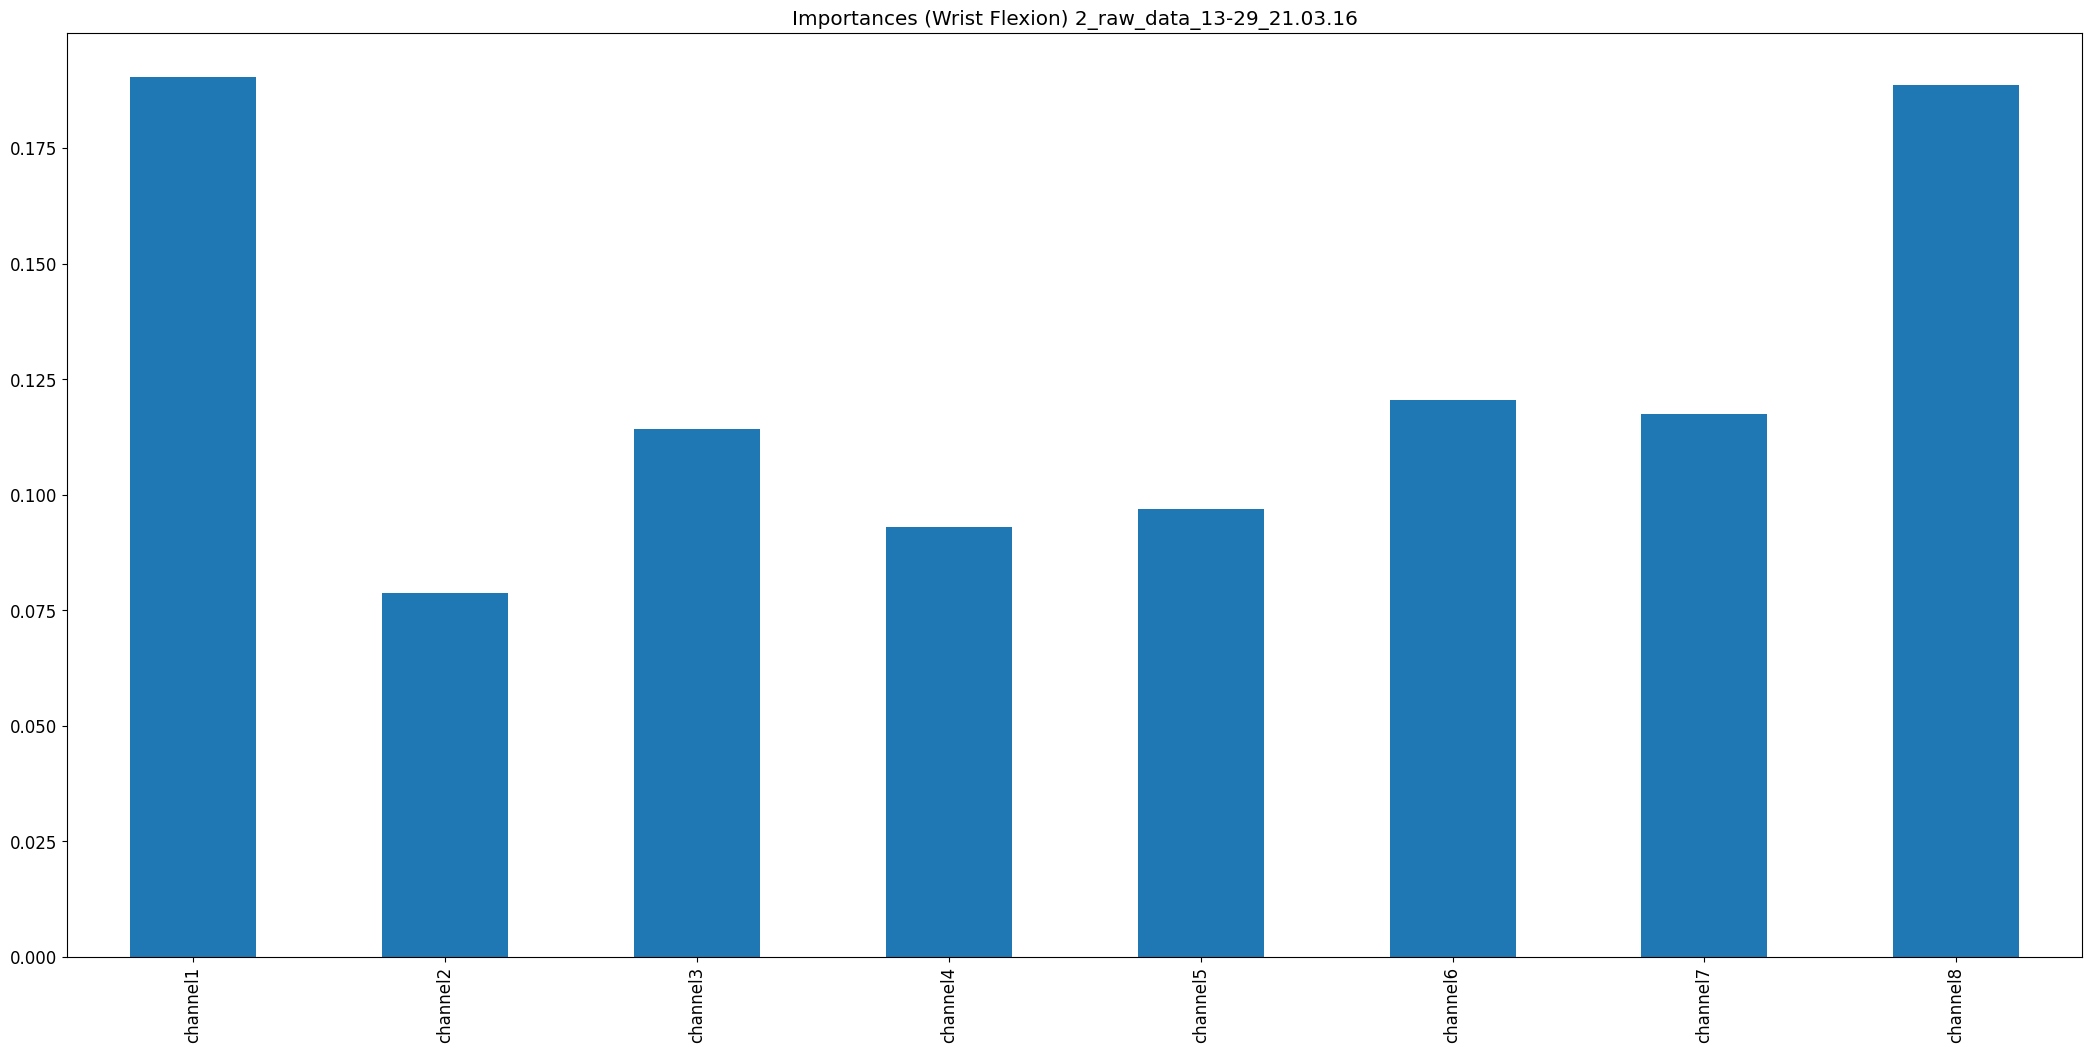

Data behind this chart, as committed beside it:
, 0
channel1, 0.1904
channel2, 0.07878
channel3, 0.1142
channel4, 0.09299
channel5, 0.0969
channel6, 0.1205
channel7, 0.1175
channel8, 0.1887
